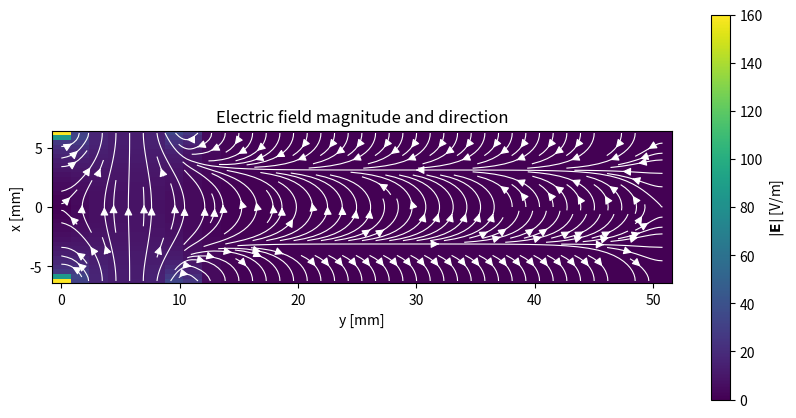
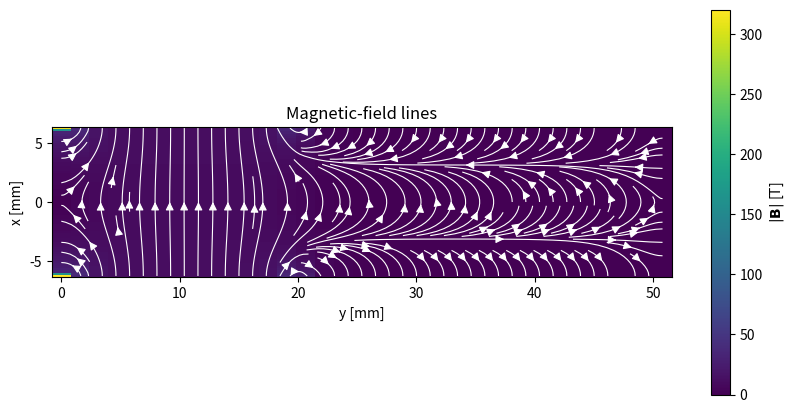

Recreate these plots in Python, in order.
import matplotlib.pyplot as plt
import numpy as np
import time

class Potential:
    def  __init__ (self, Ny = 2**5+1, Nx = 2**5+1, exp_range_Y_mm = np.array([0,50.8]), exp_range_X_mm = np.array([-6.25,6.25]), P0 = 1, start_bun = 0, end_bun = 2, gs_sweeps = 5, ie_sweeps = 4, fe_sweeps = 10, threshold = 1e-6):
        self.Ny = Ny
        self.Nx = Nx
        self.exp_range_Y_m = exp_range_Y_mm * 1e-3
        self.exp_range_X_m = exp_range_X_mm * 1e-3        
        
        self.dy = np.diff(self.exp_range_Y_m)[0] / (Ny - 1)
        self.dx = np.diff(self.exp_range_X_m)[0] / (Nx - 1)
        self.y = np.linspace(self.exp_range_Y_m[0], self.exp_range_Y_m[1], Ny)
        self.x = np.linspace(self.exp_range_X_m[0], self.exp_range_X_m[1], Nx)

        
        self.P0 = P0
        self.start_bun = start_bun
        self.end_bun = end_bun
        self.gs_sweeps = gs_sweeps
        self.threshold = threshold
        self.ie_sweeps = ie_sweeps
        self.fe_sweeps = fe_sweeps
   
        
    def _apply_boundaries (self,potential):
        # This function is overide when MagneticPotential and ElectricPotential are set
        start = self.start_bun; end = self.end_bun
        P0 = self.P0
        potential[0,:] = 0;  potential[-1,:] = 0;
        potential[0, start:end] = P0/2; potential[-1,start:end] = -P0/2;
        potential[1:,0] = 0; potential[1:,-1] = 0;
        
        return  potential
    
    
    def _gauss_seidel (self, potential): 
        Ny = self.Ny; Nx = self.Nx
        
        for i in range(1, Ny - 1):
            for j in range(1, Nx - 1):
                potential[i, j] = (
                    (potential[i+1, j] + potential[i-1, j]) / self.dy**2
                    + (potential[i, j+1] + potential[i, j-1]) / self.dx**2
                ) / (2/self.dy**2 + 2/self.dx**2)
        
        return potential
    
    
    def _potential_init(self):
        potential0 = np.random.rand(self.Ny, self.Nx) # [raws,colmns]
        potential0 = self._apply_boundaries (potential0)
        
        return potential0
    
    
    def _potential_smoother(self, potential):
        
        for i in range(self.gs_sweeps):
            potential = self._gauss_seidel(potential)
        potential = self._apply_boundaries(potential)
        
        return potential
    
    
    def _laplace_residuals (self, potential,dy,dx):
        
        r = np.zeros_like(potential)
        r[1:-1, 1:-1] =  ((potential[2:, 1:-1] - 2*potential[1:-1, 1:-1] + potential[:-2, 1:-1]) / dy**2
                         +(potential[1:-1, 2:] - 2*potential[1:-1, 1:-1] + potential[1:-1, :-2]) / dx**2)

        
        return r
    
    
    def _restrict_residual (self, r):
        # r represents the residuals of finer grid
        Ny_h, Nx_h = (np.array(r.shape)+ 1)  / 2
        Ny_h = int(Ny_h); Nx_h = int(Nx_h);
        R = np.zeros([Ny_h,Nx_h])
        for I in range (1,Ny_h-1):
            for J in range (1,Nx_h-1):
                i = 2*I
                j = 2*J
                R[I,J] = 1/4 * (r [i,j] + r [i,j-1] + r [i-1,j] + r [i-1,j-1])
        r[0,:] = 0; r[-1,:] = 0; r[:,0] = 0; r[:,-1] = 0;
        
        return R
    
    
    def __gauss_seidel_residuals(self, R, sweeps,dy,dx):
        # r : residuals
        # N : number of iterations
        
        Ny_h,Nx_h = R.shape
        e = np.zeros_like(R)
        for n in range (sweeps):
            for i in range (1,Ny_h-1):
                for j in range (1,Nx_h-1):
                    e[i, j] = ( (e[i + 1, j] + e[i - 1, j]) / dy**2
                            +   (e[i, j + 1] + e[i, j - 1]) / dx**2
                            -    R[i, j]) / (2 / dy**2 + 2 / dx**2)
                    
            
        e[0, :] = 0.0; e[-1, :] = 0.0; e[:, 0] = 0.0; e[:, -1] = 0.0;
        
        return e
    
    
    def _restrict_potential(self, potential):
        Ny = self.Ny; Nx = self.Nx
        
        ie_sweeps = self.ie_sweeps
        fe_sweeps = self.fe_sweeps
        r = []; e = []
        dy_fine =  self.dy; dx_fine = self.dx;
        
        r_coarser_new = self._laplace_residuals(potential,dy_fine,dx_fine)
        while Ny>3 or Nx>3:
            r_finer = r_coarser_new
            r_coarser = self._restrict_residual(r_finer) 
            dy_coars = 2*dy_fine; dx_coars = 2*dx_fine;
            e_coarser = self.__gauss_seidel_residuals(r_coarser, ie_sweeps,dy_coars,dx_coars)
            r_coarser_new = r_coarser - self._laplace_residuals(e_coarser,dy_coars,dx_coars)
            dy_fine = dy_coars
            dx_fine = dx_coars
            
            r.append(r_coarser_new)
            e.append(e_coarser)
            Ny, Nx = np.array(r_coarser_new.shape)
            
        
        # here the grid size is 3
        e_coarsest = self.__gauss_seidel_residuals(r[-1],fe_sweeps,dy_coars,dx_coars);
        r_coarsest = r[-1] - self._laplace_residuals(e_coarsest,dy_coars,dx_coars)
        
        r[-1]=(r_coarsest)
        e[-1]=(e_coarsest)
        
        return r, e
    
    
    def _prolongate_correction(self,e_coarse):
        Ny_coarse,Nx_coarse = e_coarse.shape
        Ny_fine = Ny_coarse * 2 -1
        Nx_fine = Nx_coarse * 2 -1
        e_fine = np.zeros([Ny_fine, Nx_fine])
        

        for I in range(Ny_coarse):
            for J in range(Nx_coarse):

                i = 2 * I
                j = 2 * J

                # 1. Coincident coarse/fine point
                e_fine[i, j] = e_coarse[I, J]

                # 2. Interpolation in y direction
                # f(z) = (f(2) -f(1)) / (z2-z1) * (z-z1) + f(1)  
                # The distance between z2 and z1 is 2, and between z to z1 is 1
                # f(z) = f(2) - f(1) / 2 * (1) +f(1) = (f(2) +f(1)) / 2
                if I < Ny_coarse - 1:
                    e_fine[i + 1, j] = 0.5 * (
                        e_coarse[I, J]
                        + e_coarse[I + 1, J]
                    )

                # 3. Interpolation in y direction
                if J < Nx_coarse - 1:
                    e_fine[i, j + 1] = 0.5 * (
                        e_coarse[I, J]
                        + e_coarse[I, J + 1]
                    )

                # 4. Bilinear interpolation at cell center
                if I < Ny_coarse - 1 and J < Nx_coarse - 1:
                    e_fine[i + 1, j + 1] = 0.25 * (
                        e_coarse[I, J]
                        + e_coarse[I + 1, J]
                        + e_coarse[I, J + 1]
                        + e_coarse[I + 1, J + 1]
                    )

        # Correction has zero Dirichlet boundary values
        e_fine[0, :] = 0.0; e_fine[-1, :] = 0.0; e_fine[:, 0] = 0.0; e_fine[:, -1] = 0.0

        return e_fine


    def _prolongate_potential(self,e, potential):
        # Go from the coarsest correction upward
        for level in range(len(e) - 2, -1, -1):
            finer_correction = self._prolongate_correction(e[level + 1])

            # Add the correction to the current level
            e[level] = e[level] + finer_correction
 
        # Transfer the finest correction to potential
        potential = potential - self._prolongate_correction(e[0])

        # Restore the physical boundary conditions
        potential = self._apply_boundaries(potential)
       
        return potential
      
    
    def  _laplace_func (self, potential_0):

        eps = 1;
        threshold = self.threshold
        count = 0 
        max_round = 10000
        potential = potential_0
        
        while eps > threshold and count<=max_round:
            count+=1
            
            potential = self._potential_smoother(potential)
            r, e  = self._restrict_potential(potential)
            potential = self._prolongate_potential (e, potential)
            potential = self._potential_smoother(potential)

            if count % 5 == 0:
                eps = np.max(np.abs(self._laplace_residuals(potential,self.dy,self.dx)))
                
        print (f"residual value: {eps}")
        print (f" number of iterations: {count}")
        # print(phinew)
        
        return potential
    
    
    def _solve_potential (self):
        potential_0 = self._potential_init()
        self.potential   = self._laplace_func(potential_0)
        return self.potential  
            

class MagneticPotential(Potential):
    
    def __init__(self, B0_T, pole_y_start_mm, pole_y_end_mm,**kwargs):
        super().__init__(**kwargs)

        self.B0_T = B0_T
        
        self.gap_m = np.diff(self.exp_range_X_m)[0]

        # Extent of the pole faces along y
        self.pole_y_start_m = pole_y_start_mm * 1e-3
        self.pole_y_end_m = pole_y_end_mm * 1e-3

        self.mu0 =1 # 4.0 * np.pi * 1e-7
        self.delta_psi = self.B0_T * self.gap_m / self.mu0


    def _apply_boundaries(self, potential):
        # The second index corresponds to y, so use self.x here.
        start = self.pole_y_start_m; end = self.pole_y_end_m;
        pole_mask = ((self.y >= start) & (self.y <= end))

        # Set all external boundaries to zero first.
        potential[0, :] = 0.0; potential[-1, :] = 0.0;
        potential[:, 0] = 0.0; potential[:, -1] = 0.0

        # Pole faces at y = ymin and y = ymax.
        potential[pole_mask,0] = +0.5 * self.delta_psi
        potential[pole_mask, -1] = -0.5 * self.delta_psi
        potential[0,1:-1] = 0; potential[-1,1:-1] = 0;
        return potential

    
class ElectricPotential(Potential):
    def __init__(self,E0_Vm, electrode_y_start_mm, electrode_y_end_mm,**kwargs):
        super().__init__(**kwargs)

        self.E0_Vm = E0_Vm
        self.gap_m = np.diff(self.exp_range_X_m)[0]
        self.electrode_y_start_m = electrode_y_start_mm * 1e-3
        self.electrode_y_end_m = electrode_y_end_mm * 1e-3
        self.voltage = E0_Vm * self.gap_m

    def _apply_boundaries (self,potential):
         
         start = self.electrode_y_start_m; end = self.electrode_y_end_m
         V =  self.voltage
         electrode_mask = ((self.y >= start) & (self.y <= end))
         
         potential[0, :] = 0.0; potential[-1, :] = 0.0;
         potential[:, 0] = 0.0; potential[:, -1] = 0.0

         potential[electrode_mask,0] = +0.5 * V
         potential[electrode_mask,-1] = -0.5 * V
         
         
         potential[0,1:-1] = 0; potential[-1,1:-1] = 0;
     
         return  potential   

            
class MagneticField:
    def __init__(self, potential_object):
        self.potential_object = potential_object
        self.y = potential_object.y
        self.x = potential_object.x
        self.dy = potential_object.dy
        self.dx = potential_object.dx
        self.mu0 = 1 #4.0 * np.pi * 1e-7
        self.By = None
        self.Bx = None


    def _solve_field(self):
        psi = self.potential_object.potential
        self.By = np.zeros_like(psi, dtype=float)
        self.Bx = np.zeros_like(psi, dtype=float)   
        # By = -mu0 * d(psi)/dy
        self.By[1:-1, :] = -self.mu0 * (psi[2:, :] - psi[:-2, :]) / (2.0 * self.dy)
        # Bx = -mu0 * d(psi)/dx
        self.Bx[:, 1:-1] = -self.mu0 * (psi[:, 2:] - psi[:, :-2]) / (2.0 * self.dx)

        # One-sided derivatives at the outer boundary
        self.By[0, :] = -self.mu0 * (psi[1, :] - psi[0, :]) / self.dy
        
        self.By[-1, :] = -self.mu0 * (psi[-1, :] - psi[-2, :]) / self.dy
        
        self.Bx[:, 0] = -self.mu0 * (psi[:, 1] - psi[:, 0]) / self.dx
        
        self.Bx[:, -1] = -self.mu0 * (psi[:, -1] - psi[:, -2]) / self.dx

        return self.By, self.Bx
    
    
    def _show_field(self):
        
        By =  self.By; Bx = self.Bx;
        psi = self.potential_object.potential
        
        # # Coordinates of every grid point
        # Y,X = np.meshgrid(self.y,  self.x, indexing="ij")
        
        # Field magnitude
        B_magnitude = np.sqrt(By**2 + Bx**2)
        
        # Show fewer arrows, otherwise the plot is cluttered
        skip = 2
        
        plt.figure(figsize=(10, 5))
        
        plt.pcolormesh(
            self.y * 1e3,
            self.x * 1e3,
            B_magnitude.T,
            shading="auto",
            cmap="viridis",
        )
        
        plt.colorbar(label=r"$|\mathbf{B}|$ [T]")
        
        plt.streamplot(
            self.y * 1e3,
            self.x * 1e3,
            By.T,
            Bx.T,
            density=1.5,
            color="white",
            linewidth=0.8,
            arrowsize=1.2,
        )
        
        plt.xlabel("y [mm]")
        plt.ylabel("x [mm]")
        plt.title("Magnetic-field lines")
        plt.gca().set_aspect("equal")
        plt.show()
    
    def _get_magnetic_field(self,R_current_m):
        
        np.argmin(np.abs(self.x - R_current_m[0]))
        np.argmin(np.abs(self.y - R_current_m[1]))
        
        
        return
        

class ElectricField: 
    def __init__(self, potential_object):
        self.potential_object = potential_object
        self.y = potential_object.y
        self.x = potential_object.x
        self.dy = potential_object.dy
        self.dx = potential_object.dx

        self.Ey = None
        self.Ex = None

    def _solve_field(self):
        phi = self.potential_object.potential

        self.Ey = np.zeros_like(phi, dtype=float)
        self.Ex = np.zeros_like(phi, dtype=float)

        # Ey = -d(phi)/dy: centered differences in the interior
        self.Ey[1:-1, :] = -(phi[2:, :] - phi[:-2, :]) / (2.0 * self.dy)

        # Ex = -d(phi)/dx: centered differences in the interior
        self.Ex[:, 1:-1] = -(phi[:, 2:] - phi[:, :-2]) / (2.0 * self.dx)

        # One-sided derivatives at the outer boundaries
        self.Ey[0, :] = -(phi[1, :] - phi[0, :]) / self.dy

        self.Ey[-1, :] = -(phi[-1, :] - phi[-2, :]) / self.dy

        self.Ex[:, 0] = -(phi[:, 1] - phi[:, 0]) / self.dx

        self.Ex[:, -1] = -(phi[:, -1] - phi[:, -2]) / self.dx

        return self.Ey, self.Ex


    def _show_field(self):
        
        Ey =  self.Ey; Ex = self.Ex;
        phi = self.potential_object.potential
        E_magnitude = np.sqrt(Ey**2 + Ex**2)
        plt.figure(figsize=(10, 5))
        Y, X = np.meshgrid(self.y,  self.x, indexing="ij")
        skip = 2
        # Background: field magnitude
        plt.pcolormesh(self.y * 1e3, self.x * 1e3, E_magnitude.T, 
                       shading="auto", cmap="viridis",)
        
        plt.colorbar(label=r"$|\mathbf{E}|$ [V/m]")
        
        # Arrows: By is horizontal, Bx is vertical
        plt.streamplot( self.y * 1e3, self.x * 1e3, Ey.T, Ex.T, density=1.5,
            color="white", linewidth=0.8, arrowsize=1.2)
        
        plt.xlabel("y [mm]")
        plt.ylabel("x [mm]")
        plt.title("Electric field magnitude and direction")
        plt.gca().set_aspect("equal")
        plt.show()
        

if __name__ == "__main__":
    plt.close('all')
    Ny = 2**5+1; Nx = 2**5+1;
    V0 = 10
    B0 = 0.5
    exp_range_Y_mm = np.array([0,50.8])
    exp_range_X_mm = np.array([-6.25,6.25])
    
    phi = ElectricPotential(Ny=2**5+1, Nx=2**5+1, exp_range_Y_mm=exp_range_Y_mm, exp_range_X_mm=exp_range_X_mm, E0_Vm=10,
                            electrode_y_start_mm=-10, electrode_y_end_mm= 10)
    
    phi._solve_potential()
    Ele = ElectricField(phi)
    Ele._solve_field()
    Ele._show_field()
    
    
    if True:
        psi = MagneticPotential(Ny=2**5+1, Nx=2**6+1, exp_range_Y_mm=exp_range_Y_mm, exp_range_X_mm=exp_range_X_mm, B0_T=10,
                                pole_y_start_mm=-40.0, pole_y_end_mm=20.0)
        
        psi._solve_potential()
        mag = MagneticField(psi)
        mag._solve_field()
        mag._show_field()
        
